Run: headless pygame with SDL's dummy video driver; simulated clock (each Clock.tick advances the game by its frame time, no real sleeping); random seed 0; keys injected as events and as key.get_pressed() state; no mouse input.
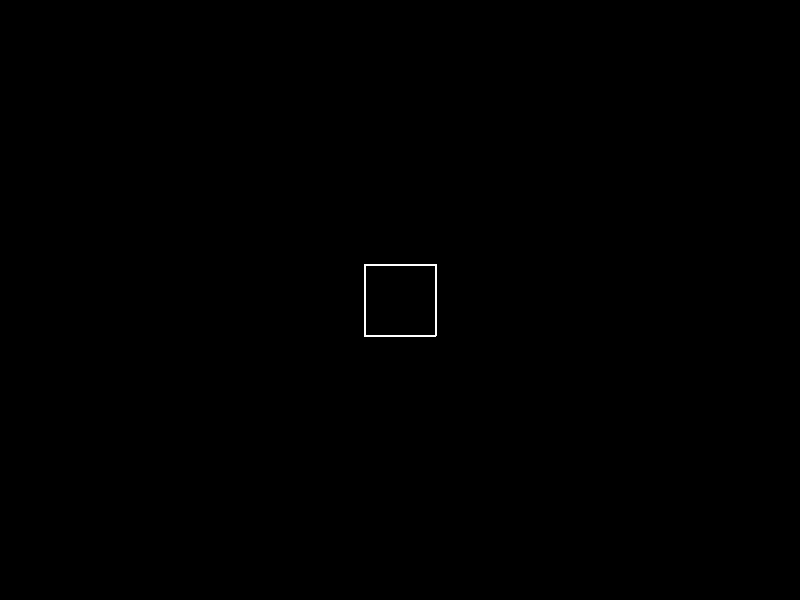
Frame 1 of 4 · flips 1–60 · no input
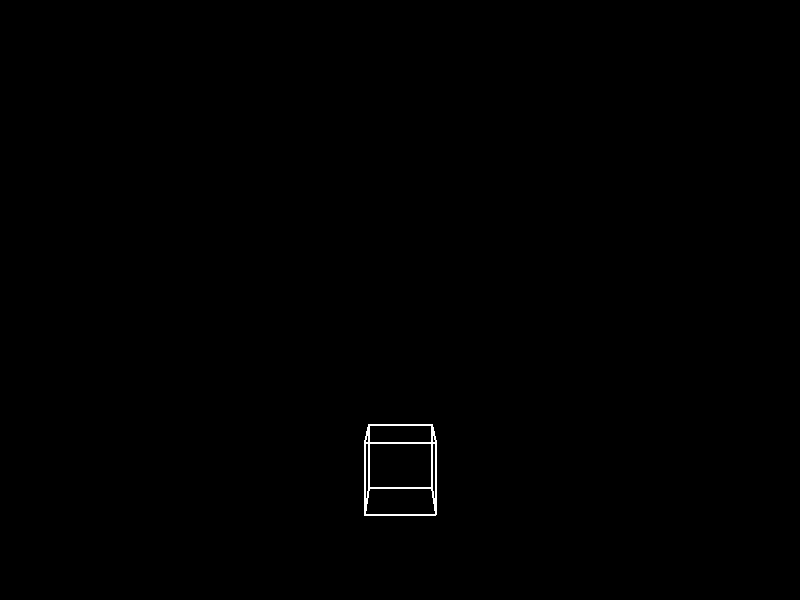
Frame 2 of 4 · flips 61–180 · tapped SPACE, RETURN · held RIGHT (→), D
Frame 3 of 4 · flips 181–300 · held DOWN (↓), S · screen unchanged from frame 2, image omitted
Frame 4 of 4 · flips 301–420 · held LEFT (←), A, UP (↑), W · screen unchanged from frame 3, image omitted

The pygame program that drew these frames:

import pygame
import math

# 파이게임 초기화
pygame.init()
screen = pygame.display.set_mode((800, 600))
clock = pygame.time.Clock()

# 카메라 및 게임 상태 변수
camera_pos = [0, 0, -1000]  # 카메라 초기 위치 (플랫포머뷰)
camera_speed = 10  # 카메라 이동 속도
is_topdown_view = False  # 시점 전환 플래그 (False: 플랫포머뷰, True: 탑뷰)
target_camera_pos = camera_pos[:]  # 목표 카메라 위치

# 큐브의 기본 좌표
cube_pos = [0, 0, 0]  # 큐브의 위치
cube_size = 100  # 큐브의 크기

# 큐브의 8개 꼭짓점 좌표 생성 함수
def get_cube_points(cube_pos, size):
    x, y, z = cube_pos
    points = [
        (x - size, y - size, z - size), (x + size, y - size, z - size),
        (x + size, y + size, z - size), (x - size, y + size, z - size),
        (x - size, y - size, z + size), (x + size, y - size, z + size),
        (x + size, y + size, z + size), (x - size, y + size, z + size)
    ]
    return points

# 3D 좌표를 2D 화면에 투영하는 함수
def project_3d_to_2d(point, camera_pos):
    x, y, z = point
    x -= camera_pos[0]
    y -= camera_pos[1]
    z -= camera_pos[2]

    # 원근 투영 적용
    camera_distance = 500
    if z <= 0.000001:  # 너무 가까운 z 좌표는 렌더링하지 않음
        return None

    factor = camera_distance / (camera_distance + z)
    x_2d = x * factor + 400  # 화면 중앙으로 이동
    y_2d = y * factor + 300  # 화면 중앙으로 이동
    return (int(x_2d), int(y_2d))

# 큐브의 면을 그리는 함수
def draw_cube(points):
    # 앞면
    pygame.draw.line(screen, (255, 255, 255), points[0], points[1], 2)
    pygame.draw.line(screen, (255, 255, 255), points[1], points[2], 2)
    pygame.draw.line(screen, (255, 255, 255), points[2], points[3], 2)
    pygame.draw.line(screen, (255, 255, 255), points[3], points[0], 2)

    if is_topdown_view:
        # 뒷면
        pygame.draw.line(screen, (255, 255, 255), points[4], points[5], 2)
        pygame.draw.line(screen, (255, 255, 255), points[5], points[6], 2)
        pygame.draw.line(screen, (255, 255, 255), points[6], points[7], 2)
        pygame.draw.line(screen, (255, 255, 255), points[7], points[4], 2)

        # 앞면과 뒷면을 연결하는 선들
        pygame.draw.line(screen, (255, 255, 255), points[0], points[4], 2)
        pygame.draw.line(screen, (255, 255, 255), points[1], points[5], 2)
        pygame.draw.line(screen, (255, 255, 255), points[2], points[6], 2)
        pygame.draw.line(screen, (255, 255, 255), points[3], points[7], 2)

# 메인 루프
running = True
while running:
    for event in pygame.event.get():
        if event.type == pygame.QUIT:
            running = False
        elif event.type == pygame.KEYDOWN:  # 스페이스바를 눌렀을 때
            if event.key == pygame.K_SPACE:
                # 시점 전환 목표 설정
                is_topdown_view = not is_topdown_view
                if is_topdown_view:
                    target_camera_pos[0] = 0  # 탑뷰 카메라 위치 설정
                    target_camera_pos[1] = -500
                    target_camera_pos[2] = -1000
                else:
                    target_camera_pos[0] = 0  # 플랫포머뷰 카메라 위치 설정
                    target_camera_pos[1] = 0
                    target_camera_pos[2] = -1000

    # 키 입력 처리 (플랫포머뷰에서만 큐브 이동)
    keys = pygame.key.get_pressed()
    if not is_topdown_view:
        if keys[pygame.K_a]:
            cube_pos[0] -= camera_speed
        if keys[pygame.K_d]:
            cube_pos[0] += camera_speed

    # 카메라 부드럽게 이동
    for i in range(3):
        camera_pos[i] += (target_camera_pos[i] - camera_pos[i]) * 0.1  # 보간값을 조정하여 부드럽게 이동

    screen.fill((0, 0, 0))

    # 큐브 좌표 생성 및 투영
    cube_points = get_cube_points(cube_pos, cube_size)
    projected_cube = [project_3d_to_2d(point, camera_pos) for point in cube_points]

    # 큐브 그리기
    if None not in projected_cube:
        draw_cube(projected_cube)

    pygame.display.flip()
    clock.tick(60)

pygame.quit()
